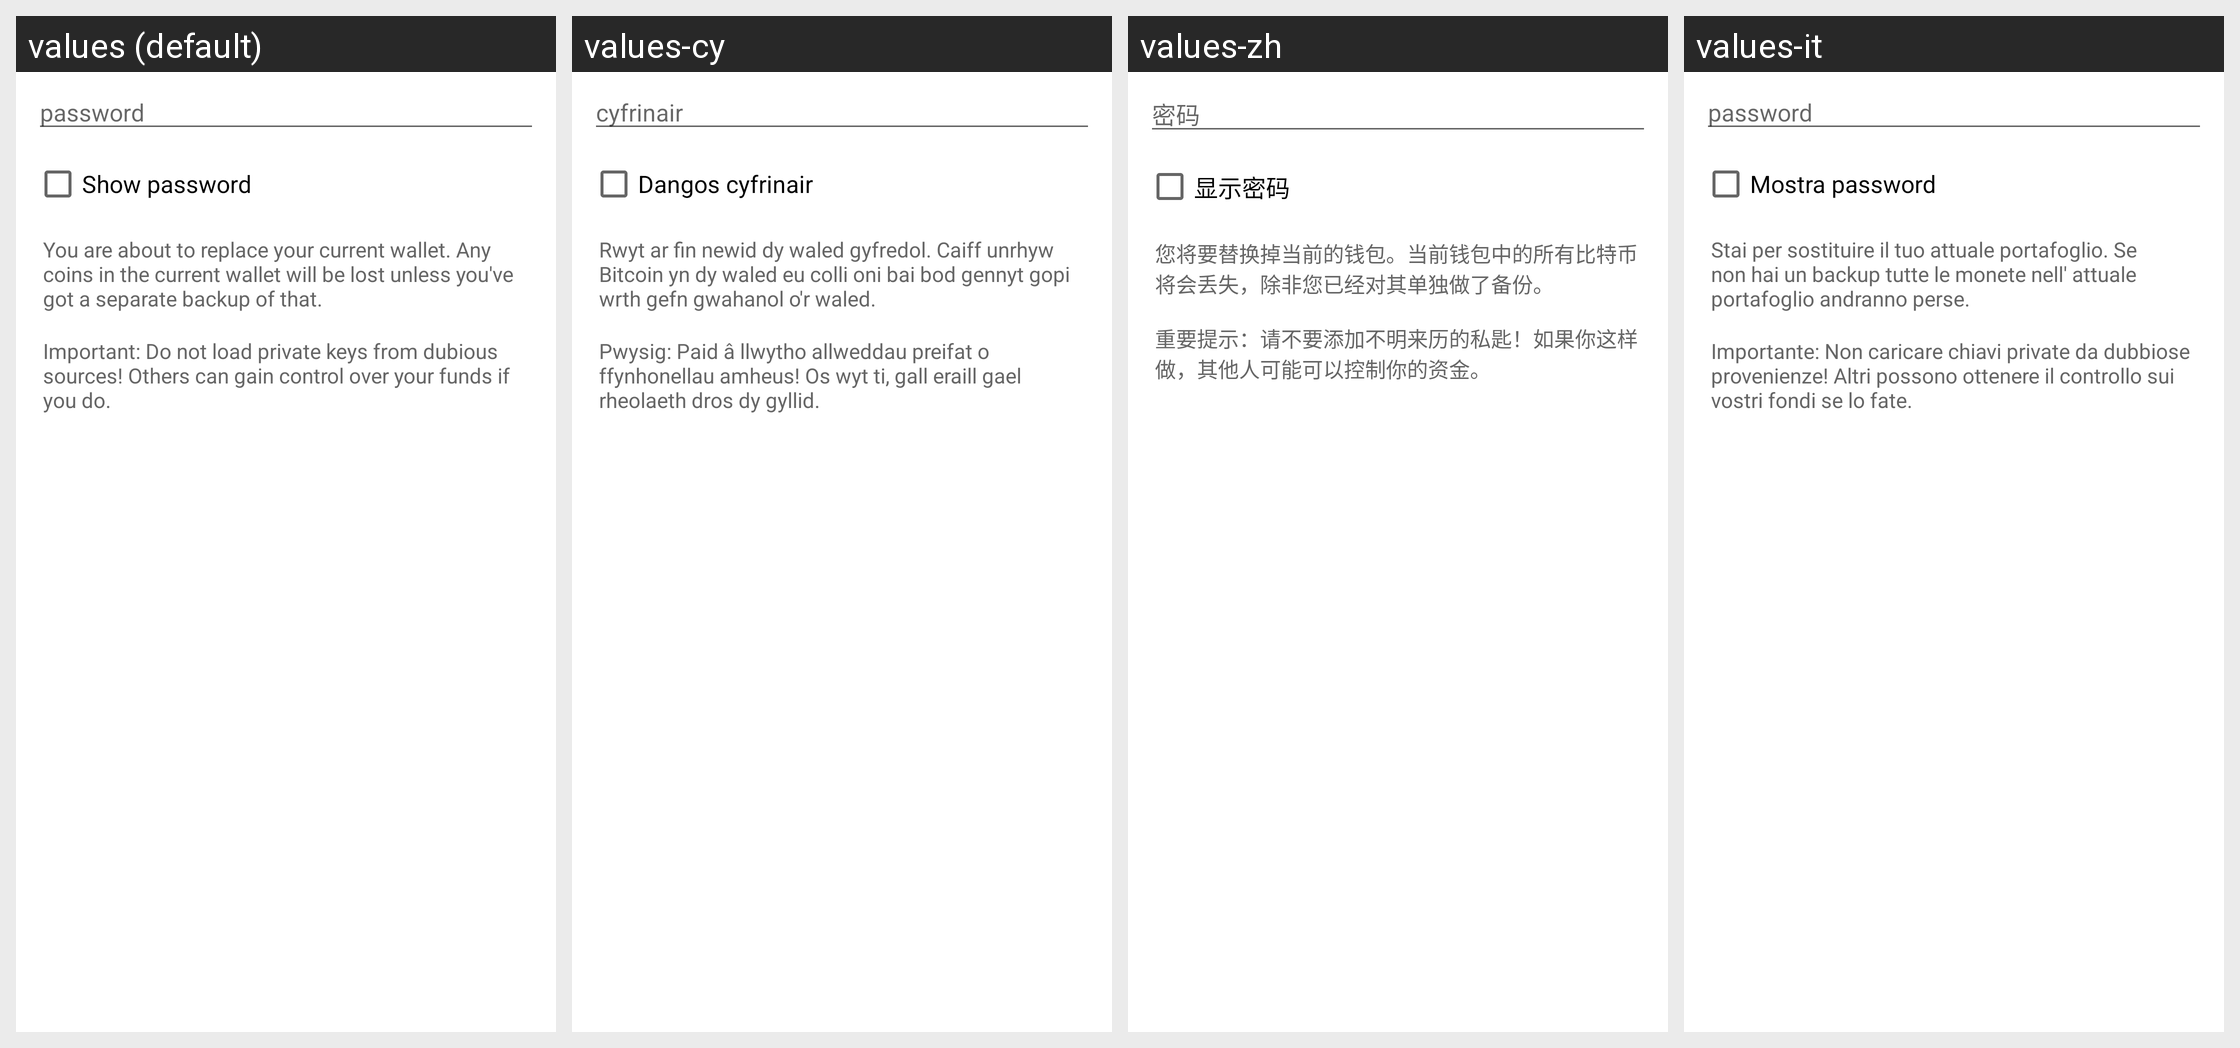

Strings drawn on this Android screen and how each of the app's shown locales translates them:
Android screen res/layout/import_keys_from_content_dialog.xml rendered under 4 locales, left to right: values (default), values-cy, values-zh, values-it. Device: Nexus 5 (rendered at 1080×1920; each locale shown at half size, 540×960, under a caption strip naming it); theme Theme.MaterialComponents.DayNight.NoActionBar.
Other locales in the repository, not shown: values-ar, values-ca, values-cs, values-da, values-de, values-el, values-eo, values-es, values-fi, values-fr, values-he, values-hr, values-hu, values-id, values-iw, values-ja, values-ko, values-mk, values-nb, values-nl, values-pl, values-pt-rBR, values-pt-rPT, values-ru, values-sk, values-sl, values-sq, values-sv, values-sw, values-tr, values-uk, values-vi, values-zh-rTW.
Strings drawn on this screen, with the default value and each locale's value (text and hints the layout hard-codes, and strings that could not be matched under every locale, appear in the picture but are not listed):

import_export_keys_dialog_password
  values: password
  values-cy: cyfrinair
  values-zh: 密码
  values-it: password

import_export_keys_dialog_show
  values: Show password
  values-cy: Dangos cyfrinair
  values-zh: 显示密码
  values-it: Mostra password

restore_wallet_dialog_replace_warning
  values: You are about to replace your current wallet. Any coins in the current wallet will be lost unless you've got a separate backup of that.
  values-cy: Rwyt ar fin newid dy waled gyfredol. Caiff unrhyw Bitcoin yn dy waled eu colli oni bai bod gennyt gopi wrth gefn gwahanol o'r waled.
  values-zh: 您将要替换掉当前的钱包。当前钱包中的所有比特币将会丢失，除非您已经对其单独做了备份。
  values-it: Stai per sostituire il tuo attuale portafoglio. Se non hai un backup tutte le monete nell' attuale portafoglio andranno perse.

import_keys_dialog_warning
  values: Important: Do not load private keys from dubious sources! Others can gain control over your funds if you do.
  values-cy: Pwysig: Paid â llwytho allweddau preifat o ffynhonellau amheus! Os wyt ti, gall eraill gael rheolaeth dros dy gyllid.
  values-zh: 重要提示：请不要添加不明来历的私匙！如果你这样做，其他人可能可以控制你的资金。
  values-it: Importante: Non caricare chiavi private da dubbiose provenienze! Altri possono ottenere il controllo sui vostri fondi se lo fate.
